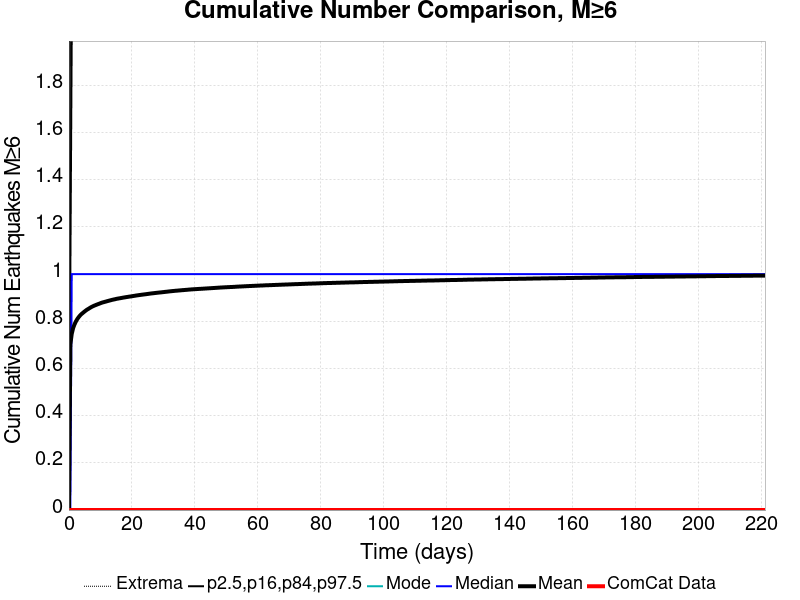

Data behind this chart, as committed beside it:
Time (days), ComCat Data, Simulation Mean, Simulation Median, Simulation Mode, Simulation Minimum, Simulation Maximum, 2.5 %-ile, 16 %-ile, 84 %-ile, 97.5 %-ile
0.0, 0.0, 0.0, 0.0, 0.0, 0.0, 0.0, 0.0, 0.0, 0.0, 0.0
0.4433, 0.0, 0.7014, 0.0, 0.0, 0.0, 7.0, 0.0, 0.0, 1.0, 3.0
0.8866, 0.0, 0.7467, 1.0, 0.0, 0.0, 7.0, 0.0, 0.0, 2.0, 3.0
1.33, 0.0, 0.7714, 1.0, 0.0, 0.0, 7.0, 0.0, 0.0, 2.0, 3.0
1.773, 0.0, 0.7872, 1.0, 0.0, 0.0, 7.0, 0.0, 0.0, 2.0, 3.0
2.216, 0.0, 0.7996, 1.0, 0.0, 0.0, 7.0, 0.0, 0.0, 2.0, 3.0
2.66, 0.0, 0.8097, 1.0, 0.0, 0.0, 7.0, 0.0, 0.0, 2.0, 3.0
3.103, 0.0, 0.8179, 1.0, 0.0, 0.0, 7.0, 0.0, 0.0, 2.0, 3.0
3.546, 0.0, 0.825, 1.0, 0.0, 0.0, 7.0, 0.0, 0.0, 2.0, 3.0
3.99, 0.0, 0.8309, 1.0, 0.0, 0.0, 7.0, 0.0, 0.0, 2.0, 3.0
4.433, 0.0, 0.8359, 1.0, 0.0, 0.0, 7.0, 0.0, 0.0, 2.0, 3.0
4.876, 0.0, 0.8408, 1.0, 0.0, 0.0, 7.0, 0.0, 0.0, 2.0, 3.0
5.319, 0.0, 0.8453, 1.0, 0.0, 0.0, 7.0, 0.0, 0.0, 2.0, 3.0
5.763, 0.0, 0.8497, 1.0, 0.0, 0.0, 7.0, 0.0, 0.0, 2.0, 3.0
6.206, 0.0, 0.8531, 1.0, 0.0, 0.0, 7.0, 0.0, 0.0, 2.0, 3.0
6.649, 0.0, 0.8569, 1.0, 0.0, 0.0, 7.0, 0.0, 0.0, 2.0, 3.0
7.093, 0.0, 0.8603, 1.0, 0.0, 0.0, 7.0, 0.0, 0.0, 2.0, 3.0
7.536, 0.0, 0.8634, 1.0, 0.0, 0.0, 7.0, 0.0, 0.0, 2.0, 3.0
7.979, 0.0, 0.8661, 1.0, 0.0, 0.0, 7.0, 0.0, 0.0, 2.0, 3.0
8.422, 0.0, 0.8685, 1.0, 0.0, 0.0, 7.0, 0.0, 0.0, 2.0, 3.0
8.866, 0.0, 0.8709, 1.0, 0.0, 0.0, 7.0, 0.0, 0.0, 2.0, 3.0
9.309, 0.0, 0.8732, 1.0, 0.0, 0.0, 7.0, 0.0, 0.0, 2.0, 3.0
9.752, 0.0, 0.8754, 1.0, 0.0, 0.0, 7.0, 0.0, 0.0, 2.0, 3.0
10.2, 0.0, 0.8779, 1.0, 0.0, 0.0, 7.0, 0.0, 0.0, 2.0, 3.0
10.64, 0.0, 0.8798, 1.0, 0.0, 0.0, 7.0, 0.0, 0.0, 2.0, 3.0
11.08, 0.0, 0.8814, 1.0, 0.0, 0.0, 7.0, 0.0, 0.0, 2.0, 3.0
11.53, 0.0, 0.8831, 1.0, 0.0, 0.0, 7.0, 0.0, 0.0, 2.0, 3.0
11.97, 0.0, 0.8847, 1.0, 0.0, 0.0, 7.0, 0.0, 0.0, 2.0, 3.0
12.41, 0.0, 0.8864, 1.0, 0.0, 0.0, 7.0, 0.0, 0.0, 2.0, 3.0
12.86, 0.0, 0.888, 1.0, 0.0, 0.0, 7.0, 0.0, 0.0, 2.0, 3.0
13.3, 0.0, 0.8896, 1.0, 0.0, 0.0, 7.0, 0.0, 0.0, 2.0, 3.0
13.74, 0.0, 0.8911, 1.0, 0.0, 0.0, 7.0, 0.0, 0.0, 2.0, 3.0
14.19, 0.0, 0.8925, 1.0, 0.0, 0.0, 7.0, 0.0, 0.0, 2.0, 3.0
14.63, 0.0, 0.8937, 1.0, 0.0, 0.0, 7.0, 0.0, 0.0, 2.0, 3.0
15.07, 0.0, 0.8952, 1.0, 0.0, 0.0, 7.0, 0.0, 0.0, 2.0, 3.0
15.52, 0.0, 0.8963, 1.0, 0.0, 0.0, 7.0, 0.0, 0.0, 2.0, 3.0
15.96, 0.0, 0.8973, 1.0, 0.0, 0.0, 7.0, 0.0, 0.0, 2.0, 3.0
16.4, 0.0, 0.8984, 1.0, 0.0, 0.0, 7.0, 0.0, 0.0, 2.0, 3.0
16.84, 0.0, 0.8995, 1.0, 0.0, 0.0, 7.0, 0.0, 0.0, 2.0, 3.0
17.29, 0.0, 0.9006, 1.0, 0.0, 0.0, 7.0, 0.0, 0.0, 2.0, 3.0
17.73, 0.0, 0.9016, 1.0, 0.0, 0.0, 7.0, 0.0, 0.0, 2.0, 3.0
18.17, 0.0, 0.9026, 1.0, 0.0, 0.0, 7.0, 0.0, 0.0, 2.0, 3.0
18.62, 0.0, 0.9035, 1.0, 0.0, 0.0, 7.0, 0.0, 0.0, 2.0, 3.0
19.06, 0.0, 0.9045, 1.0, 0.0, 0.0, 7.0, 0.0, 0.0, 2.0, 3.0
19.5, 0.0, 0.9053, 1.0, 0.0, 0.0, 7.0, 0.0, 0.0, 2.0, 3.0
19.95, 0.0, 0.9063, 1.0, 0.0, 0.0, 7.0, 0.0, 0.0, 2.0, 3.0
20.39, 0.0, 0.9073, 1.0, 0.0, 0.0, 7.0, 0.0, 0.0, 2.0, 3.0
20.83, 0.0, 0.9082, 1.0, 0.0, 0.0, 7.0, 0.0, 0.0, 2.0, 3.0
21.28, 0.0, 0.9093, 1.0, 0.0, 0.0, 7.0, 0.0, 0.0, 2.0, 3.0
21.72, 0.0, 0.9101, 1.0, 0.0, 0.0, 7.0, 0.0, 0.0, 2.0, 3.0
22.16, 0.0, 0.911, 1.0, 0.0, 0.0, 7.0, 0.0, 0.0, 2.0, 3.0
22.61, 0.0, 0.9118, 1.0, 0.0, 0.0, 7.0, 0.0, 0.0, 2.0, 3.0
23.05, 0.0, 0.9126, 1.0, 0.0, 0.0, 7.0, 0.0, 0.0, 2.0, 3.0
23.49, 0.0, 0.9134, 1.0, 0.0, 0.0, 7.0, 0.0, 0.0, 2.0, 3.0
23.94, 0.0, 0.9142, 1.0, 0.0, 0.0, 7.0, 0.0, 0.0, 2.0, 3.0
24.38, 0.0, 0.9149, 1.0, 0.0, 0.0, 7.0, 0.0, 0.0, 2.0, 3.0
24.82, 0.0, 0.9157, 1.0, 0.0, 0.0, 7.0, 0.0, 0.0, 2.0, 3.0
25.27, 0.0, 0.9165, 1.0, 0.0, 0.0, 7.0, 0.0, 0.0, 2.0, 3.0
25.71, 0.0, 0.9174, 1.0, 0.0, 0.0, 7.0, 0.0, 0.0, 2.0, 3.0
26.15, 0.0, 0.9182, 1.0, 0.0, 0.0, 7.0, 0.0, 0.0, 2.0, 3.0
... 440 more rows
